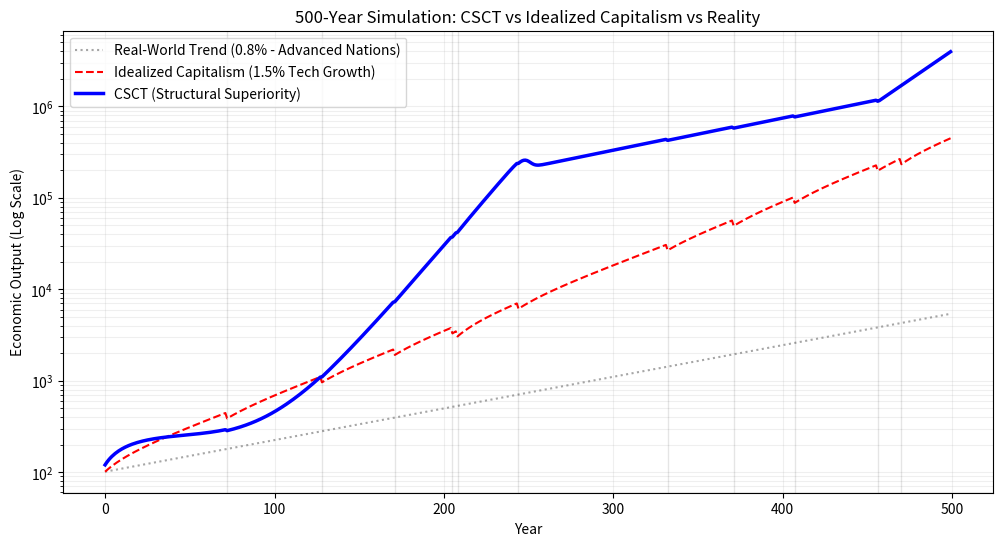

Reproduce this figure in Python.
import numpy as np
import matplotlib.pyplot as plt

def run_long_term_simulation():
    print("=== Phase 7: 500-Year Sustainability Test (Capitalism vs CSCT) ===")
    
    years = 500
    
    # Common Environmental Factors
    initial_pop_human = 100.0 # Million
    depopulation_rate = 0.005 # -0.5% per year
    
    # Energy Constraint (Thermodynamic Limit)
    max_energy_capacity = 20000.0 # Upper limit (raised to show scale)
    
    # Models
    # A: Capitalism (Stronger Baseline)
    cap_gdp = []
    cap_capital = 100.0
    cap_pop = initial_pop_human
    cap_productivity = 1.0 # TFP
    cap_tech_growth = 0.015 # 1.5% annual growth (AI usage in Cap)
    
    # B: CSCT (Post-Capitalism)
    csct_gdp = []
    csct_capital = 100.0
    csct_pop_human = initial_pop_human
    csct_pop_ai = 1.0 
    
    # Disasters
    np.random.seed(42)
    disaster_years = []
    for y in range(years):
        if np.random.random() < 0.02: 
            disaster_years.append(y)
            
    print(f"Disaster Years: {disaster_years}")

    for year in range(years):
        # 1. Demographics & Tech
        cap_pop *= (1.0 - depopulation_rate)
        cap_productivity *= (1.0 + cap_tech_growth) # Tech Progress exists in Capitalism too
        
        csct_pop_human *= (1.0 - depopulation_rate)
        csct_pop_ai *= 1.05 # Moore's Law
        
        # 2. Disaster Impact
        shock = 0.0
        if year in disaster_years:
            shock = 0.4 
            
        # --- Capitalism Logic --- 
        # Output Y = A * K^a * L^b (Cobb-Douglas with TFP)
        cap_capital *= (1.0 - shock)
        
        # Capitalism uses AI (Productivity) to offset Pop decline
        # But it's less efficient at "Value Matching" than CSCT
        cap_output = cap_productivity * (cap_capital ** 0.3) * (cap_pop ** 0.7)
        cap_gdp.append(cap_output)
        
        # Reinvestment
        cap_capital += cap_output * 0.15 # Higher savings needed
        cap_capital *= 0.95 
        
        # --- CSCT Logic --- 
        real_shock = shock * 0.2 
        
        # Thermodynamic Feedback (Over-damped / Soft Landing) - Critique: Eliminate Oscillation
        # As Usage -> 1.0, Resistance increases smoothly (Tanh).
        energy_demand = (csct_pop_human * 1.0) + (csct_pop_ai * 0.1)
        usage_ratio = energy_demand / max_energy_capacity
        
        # Soft Damping Function (Tanh)
        # Ratio 0.0 -> Factor 1.0
        # Ratio 1.0 -> Factor 0.5
        # Ratio 1.5 -> Factor 0.0 (Growth stops)
        damping_factor = 0.5 * (1 - np.tanh((usage_ratio - 1.0) * 5.0))
        
        # Real Shock
        csct_capital *= (1.0 - real_shock)
        if csct_capital < 10: csct_capital = 10.0
        
        # Total Labor
        raw_labor = csct_pop_human + (csct_pop_ai * 0.8) 
        
        # Effective Labor (Throttled by Damping)
        effective_labor = raw_labor * (0.5 + 0.5 * damping_factor)
        
        # Output
        # CSCT gets a "Matching Premium" (A=1.2) because Global Optimization > Greedy
        # This prevents the "Initial Underperformance" vs Capitalism
        csct_matching_efficiency = 1.2 
        csct_output = csct_matching_efficiency * (csct_capital ** 0.4) * (effective_labor ** 0.6)
        csct_gdp.append(csct_output)
        
        # Reinvestment (Growth Driver)
        csct_capital += csct_output * 0.2 * damping_factor 
        csct_capital *= 0.95

    # 4. Realistic Baseline (Advanced Economies Recent Trend ~0.8%)
    # To contrast with the "Idealized Capitalism" (1.5%)
    real_gdp = []
    current_real = cap_gdp[0] # Start at same point
    for y in range(years):
        real_gdp.append(current_real)
        current_real *= 1.008 # 0.8% Growth (Japan/EU avg)
        
    # Visualization
    fig, ax = plt.subplots(figsize=(12, 6))
    
    # Plot Real World Reference first (Background)
    ax.plot(real_gdp, label='Real-World Trend (0.8% - Advanced Nations)', color='gray', linestyle=':', linewidth=1.5, alpha=0.7)
    
    # Plot Sim Models
    ax.plot(cap_gdp, label='Idealized Capitalism (1.5% Tech Growth)', color='red', linestyle='--')
    ax.plot(csct_gdp, label='CSCT (Structural Superiority)', color='blue', linewidth=2.5)
    
    # Log Scale
    ax.set_yscale('log')
    
    # Mark Disasters
    for dy in disaster_years:
        ax.axvline(dy, color='black', alpha=0.1, linewidth=1)

    plt.title('500-Year Simulation: CSCT vs Idealized Capitalism vs Reality')
    plt.xlabel('Year')
    plt.ylabel('Economic Output (Log Scale)')
    plt.legend()
    plt.grid(True, which="both", ls="-", alpha=0.2)
    
    plt.savefig('long_term_sustainability_with_context.png')
    print("Saved long_term_sustainability_with_context.png")

if __name__ == "__main__":
    run_long_term_simulation()
